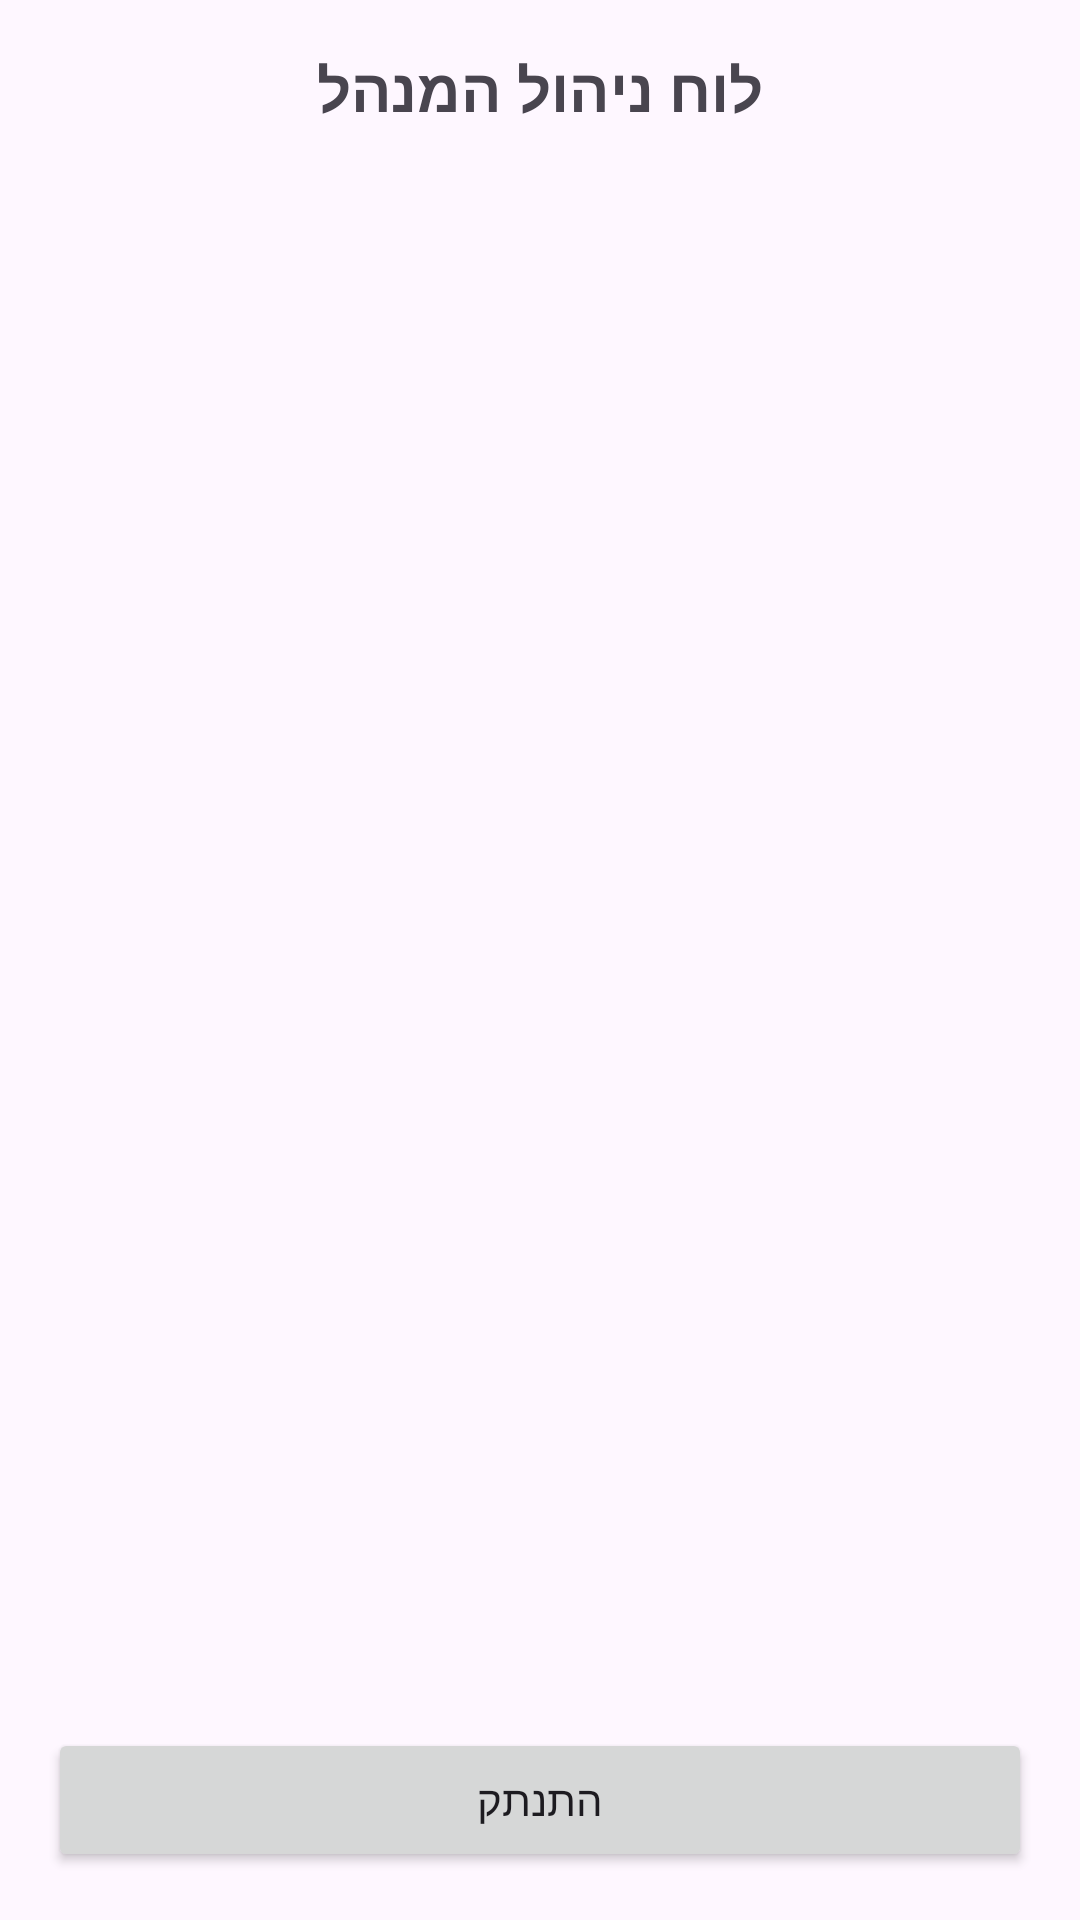

Layout XML and referenced resources for this Android screen:
<!-- AndroidManifest.xml: application theme Theme.To_the_traveler -->
<!-- res/layout/activity_admin_dashboard.xml -->
<?xml version="1.0" encoding="utf-8"?>
<LinearLayout xmlns:android="http://schemas.android.com/apk/res/android"
    android:layout_width="match_parent"
    android:layout_height="match_parent"
    android:orientation="vertical"
    android:padding="16dp">

    <TextView
        android:layout_width="wrap_content"
        android:layout_height="wrap_content"
        android:text="לוח ניהול המנהל"
        android:textSize="20sp"
        android:textStyle="bold"
        android:layout_gravity="center"
        android:paddingBottom="16dp"/>

    <ProgressBar
        android:id="@+id/progress_bar"
        android:layout_width="wrap_content"
        android:layout_height="wrap_content"
        android:layout_gravity="center"
        android:visibility="gone"/>

    <androidx.recyclerview.widget.RecyclerView
        android:id="@+id/recycler_view"
        android:layout_width="match_parent"
        android:layout_height="0dp"
        android:layout_weight="1"
        android:scrollbars="vertical"/>

    <Button
        android:id="@+id/btn_logout"
        android:layout_width="match_parent"
        android:layout_height="wrap_content"
        android:text="התנתק"
        android:layout_marginTop="12dp"/>
</LinearLayout>
<!-- resources referenced by this layout -->
<resources>
  <style name="Theme.To_the_traveler" parent="Base.Theme.To_the_traveler" />
  <style name="Base.Theme.To_the_traveler" parent="Theme.Material3.DayNight.NoActionBar">
          
          
      </style>
</resources>
